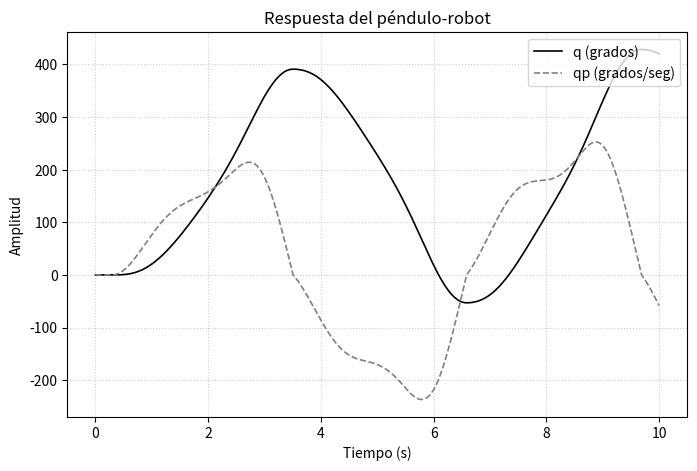

Reproduce this figure in Python. (Note: this script raises an exception after producing the figure.)
import os
import numpy as np
from scipy.integrate import solve_ivp
import matplotlib.pyplot as plt

# --- 1. Parámetros del péndulo (Exactos a la imagen) ---
m = 5.0        # masa
lc = 0.01      # centro de masa
g = 9.81       # constante de aceleración gravitacional
b = 0.17       # coeficiente de fricción viscosa
fc = 0.45      # coeficiente de fricción de Coulomb
Ir = 0.16      # momento de inercia del rotor

# --- 2. Modelo dinámico (Ecuación Diferencial) ---
def pendulo_robot(t, x):
    # vector de estados
    q = x[0]   # posición articular
    qp = x[1]  # velocidad articular
    
    # par aplicado
    tau = 1.5 * np.sin(t) 
    
    # aceleración articular del péndulo (Ecuación línea 15)
    qpp = (tau - b * qp - fc * np.tanh(100000 * qp) - m * g * lc * np.sin(q)) / Ir
    
    # vector de salida
    return [qp, qpp]

# --- 3. Simulación ---
# Condiciones iniciales [q(0)=0, qp(0)=0]
x0 = [0.0, 0.0]

# Intervalo de tiempo: de 0 a 10 segundos
t_span = (0, 10)
t_eval = np.linspace(t_span[0], t_span[1], 1000)

# Resolver la ecuación diferencial
solucion = solve_ivp(pendulo_robot, t_span, x0, t_eval=t_eval, method='RK45')

# Extraer resultados (asumo que se requiere en grados, si la gráfica original era en grados)
tiempo = solucion.t
q_grados = np.degrees(solucion.y[0])
qp_grados = np.degrees(solucion.y[1])

# --- 4. Generación y guardado de la gráfica ---
plt.figure(figsize=(8, 5))

# Graficar
plt.plot(tiempo, q_grados, label='q (grados)', color='black', linewidth=1.2)
plt.plot(tiempo, qp_grados, label='qp (grados/seg)', color='gray', linestyle='--', linewidth=1.2)

# Configuración visual
plt.title('Respuesta del péndulo-robot')
plt.xlabel('Tiempo (s)')
plt.ylabel('Amplitud')
plt.grid(True, linestyle=':', alpha=0.6)
plt.legend(loc='upper right')

# --- Guardado Automático en docs/images/ ---
directorio_script = os.path.dirname(os.path.abspath(__file__))
directorio_imagenes = os.path.join(directorio_script, '..', 'images')
os.makedirs(directorio_imagenes, exist_ok=True)

ruta_archivo = os.path.join(directorio_imagenes, 'respuesta_pendulo.png')
plt.savefig(ruta_archivo, dpi=300, bbox_inches='tight')

print(f"¡Éxito! Simulación completada y guardada en:\n{ruta_archivo}")
